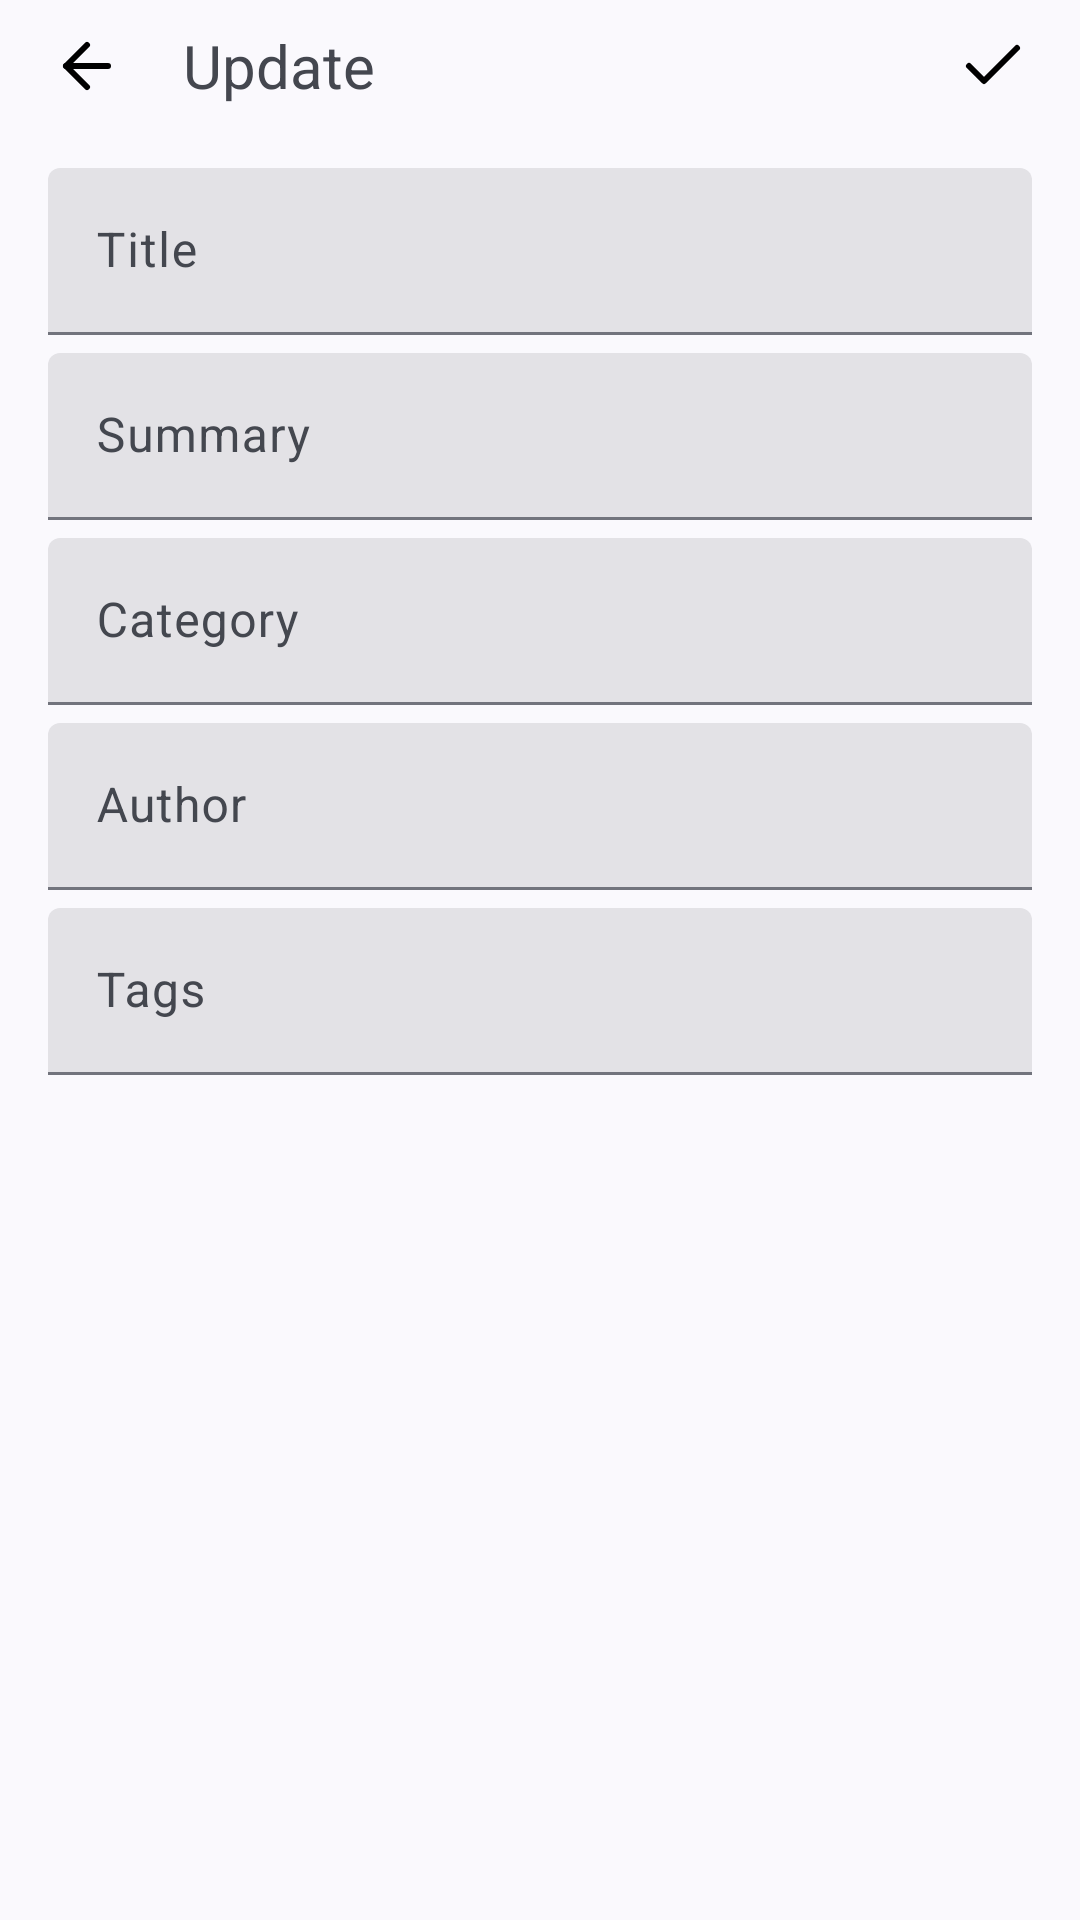

Produce the Android XML layout that renders to this screen, including the resource entries it uses.
<!-- AndroidManifest.xml: application theme Theme.StoryBookLibrary -->
<!-- res/layout/activity_update_story.xml -->
<?xml version="1.0" encoding="utf-8"?>
<LinearLayout
xmlns:android="http://schemas.android.com/apk/res/android"
xmlns:app="http://schemas.android.com/apk/res-auto"
xmlns:tools="http://schemas.android.com/tools"
android:id="@+id/main"
android:layout_width="match_parent"
android:layout_height="match_parent"
android:orientation="vertical"
tools:context=".activity.update.UpdateStoryActivity">

<LinearLayout
    android:layout_width="match_parent"
    android:layout_height="wrap_content"
    android:layout_marginStart="16dp"
    android:layout_marginEnd="16dp"
    android:layout_marginBottom="12dp"
    android:gravity="center_vertical"
    android:orientation="horizontal">

    <ImageView
        android:id="@+id/iv_Back"
        android:layout_width="wrap_content"
        android:layout_height="wrap_content"
        android:layout_gravity="end"
        android:contentDescription="@string/back_button_desc"
        android:paddingTop="10dp"
        android:paddingBottom="10dp"
        android:paddingEnd="10dp"
        android:paddingStart="1dp"
        android:src="@drawable/ic_arrow_left" />

    <TextView
        android:layout_width="0dp"
        android:layout_height="wrap_content"
        android:layout_weight="1"
        android:paddingStart="10dp"
        android:paddingEnd="0dp"
        android:text="@string/update"
        android:textSize="20sp" />

    <ImageView
        android:id="@+id/iv_Update"
        android:layout_width="wrap_content"
        android:layout_height="wrap_content"
        android:layout_gravity="end"
        android:contentDescription="@string/update_button_desc"
        android:paddingTop="10dp"
        android:paddingBottom="10dp"
        android:paddingEnd="1dp"
        android:paddingStart="10dp"
        android:src="@drawable/ic_check" />

</LinearLayout>

<LinearLayout
    android:layout_width="match_parent"
    android:layout_height="wrap_content"
    android:layout_marginStart="16dp"
    android:layout_marginEnd="16dp"
    android:layout_marginBottom="20dp"
    android:orientation="vertical">

    <com.google.android.material.textfield.TextInputLayout
        style="?attr/textInputFilledStyle"
        android:id="@+id/filledTextField"
        android:layout_width="match_parent"
        android:layout_height="wrap_content"
        android:hint="@string/title"
        android:layout_marginBottom="6dp">

        <com.google.android.material.textfield.TextInputEditText
            android:id="@+id/et_UpdateTitle"
            android:layout_width="match_parent"
            android:layout_height="wrap_content"
            android:maxLines="1"
            android:inputType="text"
            android:imeOptions="actionDone" />

    </com.google.android.material.textfield.TextInputLayout>


    <com.google.android.material.textfield.TextInputLayout
        style="?attr/textInputFilledStyle"
        android:layout_width="match_parent"
        android:layout_height="wrap_content"
        android:hint="@string/summary"
        android:layout_marginBottom="6dp">

        <com.google.android.material.textfield.TextInputEditText
            android:id="@+id/et_UpdateSummary"
            android:layout_width="match_parent"
            android:layout_height="wrap_content"
            android:inputType="textMultiLine"
            android:maxLines="16"/>

    </com.google.android.material.textfield.TextInputLayout>

    <com.google.android.material.textfield.TextInputLayout
        style="?attr/textInputFilledStyle"
        android:layout_width="match_parent"
        android:layout_height="wrap_content"
        android:hint="@string/category"
        android:layout_marginBottom="6dp">

        <com.google.android.material.textfield.TextInputEditText
            android:id="@+id/et_UpdateCategory"
            android:layout_width="match_parent"
            android:layout_height="wrap_content"
            android:maxLines="1"
            android:inputType="text"
            android:imeOptions="actionDone"/>

    </com.google.android.material.textfield.TextInputLayout>

    <com.google.android.material.textfield.TextInputLayout
        style="?attr/textInputFilledStyle"
        android:layout_width="match_parent"
        android:layout_height="wrap_content"
        android:hint="@string/author"
        android:layout_marginBottom="6dp">

        <com.google.android.material.textfield.TextInputEditText
            android:id="@+id/et_UpdateAuthor"
            android:layout_width="match_parent"
            android:layout_height="wrap_content"
            android:maxLines="1"
            android:inputType="text"
            android:imeOptions="actionDone" />

    </com.google.android.material.textfield.TextInputLayout>

    <com.google.android.material.textfield.TextInputLayout
        style="?attr/textInputFilledStyle"
        android:layout_width="match_parent"
        android:layout_height="wrap_content"
        android:hint="@string/tags"
        android:layout_marginBottom="6dp">

        <com.google.android.material.textfield.TextInputEditText
            android:id="@+id/et_UpdateTags"
            android:layout_width="match_parent"
            android:layout_height="wrap_content"
            android:maxLines="1"
            android:inputType="text"
            android:imeOptions="actionDone"/>

    </com.google.android.material.textfield.TextInputLayout>

</LinearLayout>

</LinearLayout>
<!-- resources referenced by this layout -->
<resources>
  <!-- drawable ic_arrow_left (drawable) -->
  <vector xmlns:android="http://schemas.android.com/apk/res/android"
      android:width="24dp"
      android:height="24dp"
      android:viewportWidth="24"
      android:viewportHeight="24">
    <path
        android:pathData="M19,12L5,12"
        android:strokeLineJoin="round"
        android:strokeWidth="2"
        android:fillColor="#FFFFFF"
        android:strokeColor="#000000"
        android:strokeLineCap="round"/>
    <path
        android:pathData="M12,19l-7,-7l7,-7"
        android:strokeLineJoin="round"
        android:strokeWidth="2"
        android:strokeColor="#000000"
        android:strokeLineCap="round"/>
  </vector>
  <!-- drawable ic_check (drawable) -->
  <vector xmlns:android="http://schemas.android.com/apk/res/android"
      android:width="24dp"
      android:height="24dp"
      android:viewportWidth="24"
      android:viewportHeight="24">
    <path
        android:pathData="M20,6l-11,11l-5,-5"
        android:strokeLineJoin="round"
        android:strokeWidth="2"
        android:strokeColor="#000000"
        android:strokeLineCap="round"/>
  </vector>
  <string name="author">Author</string>
  <string name="back_button_desc">Navigate back to the main menu</string>
  <string name="category">Category</string>
  <string name="summary">Summary</string>
  <string name="tags">Tags</string>
  <string name="title">Title</string>
  <string name="update">Update</string>
  <string name="update_button_desc">Update Button</string>
  <style name="Theme.StoryBookLibrary" parent="Base.Theme.StoryBookLibrary" />
  <style name="Base.Theme.StoryBookLibrary" parent="Theme.Material3.DynamicColors.Light.NoActionBar">
          
          
          <item name="android:forceDarkAllowed" tools:targetApi="Q">false</item>
      </style>
</resources>
